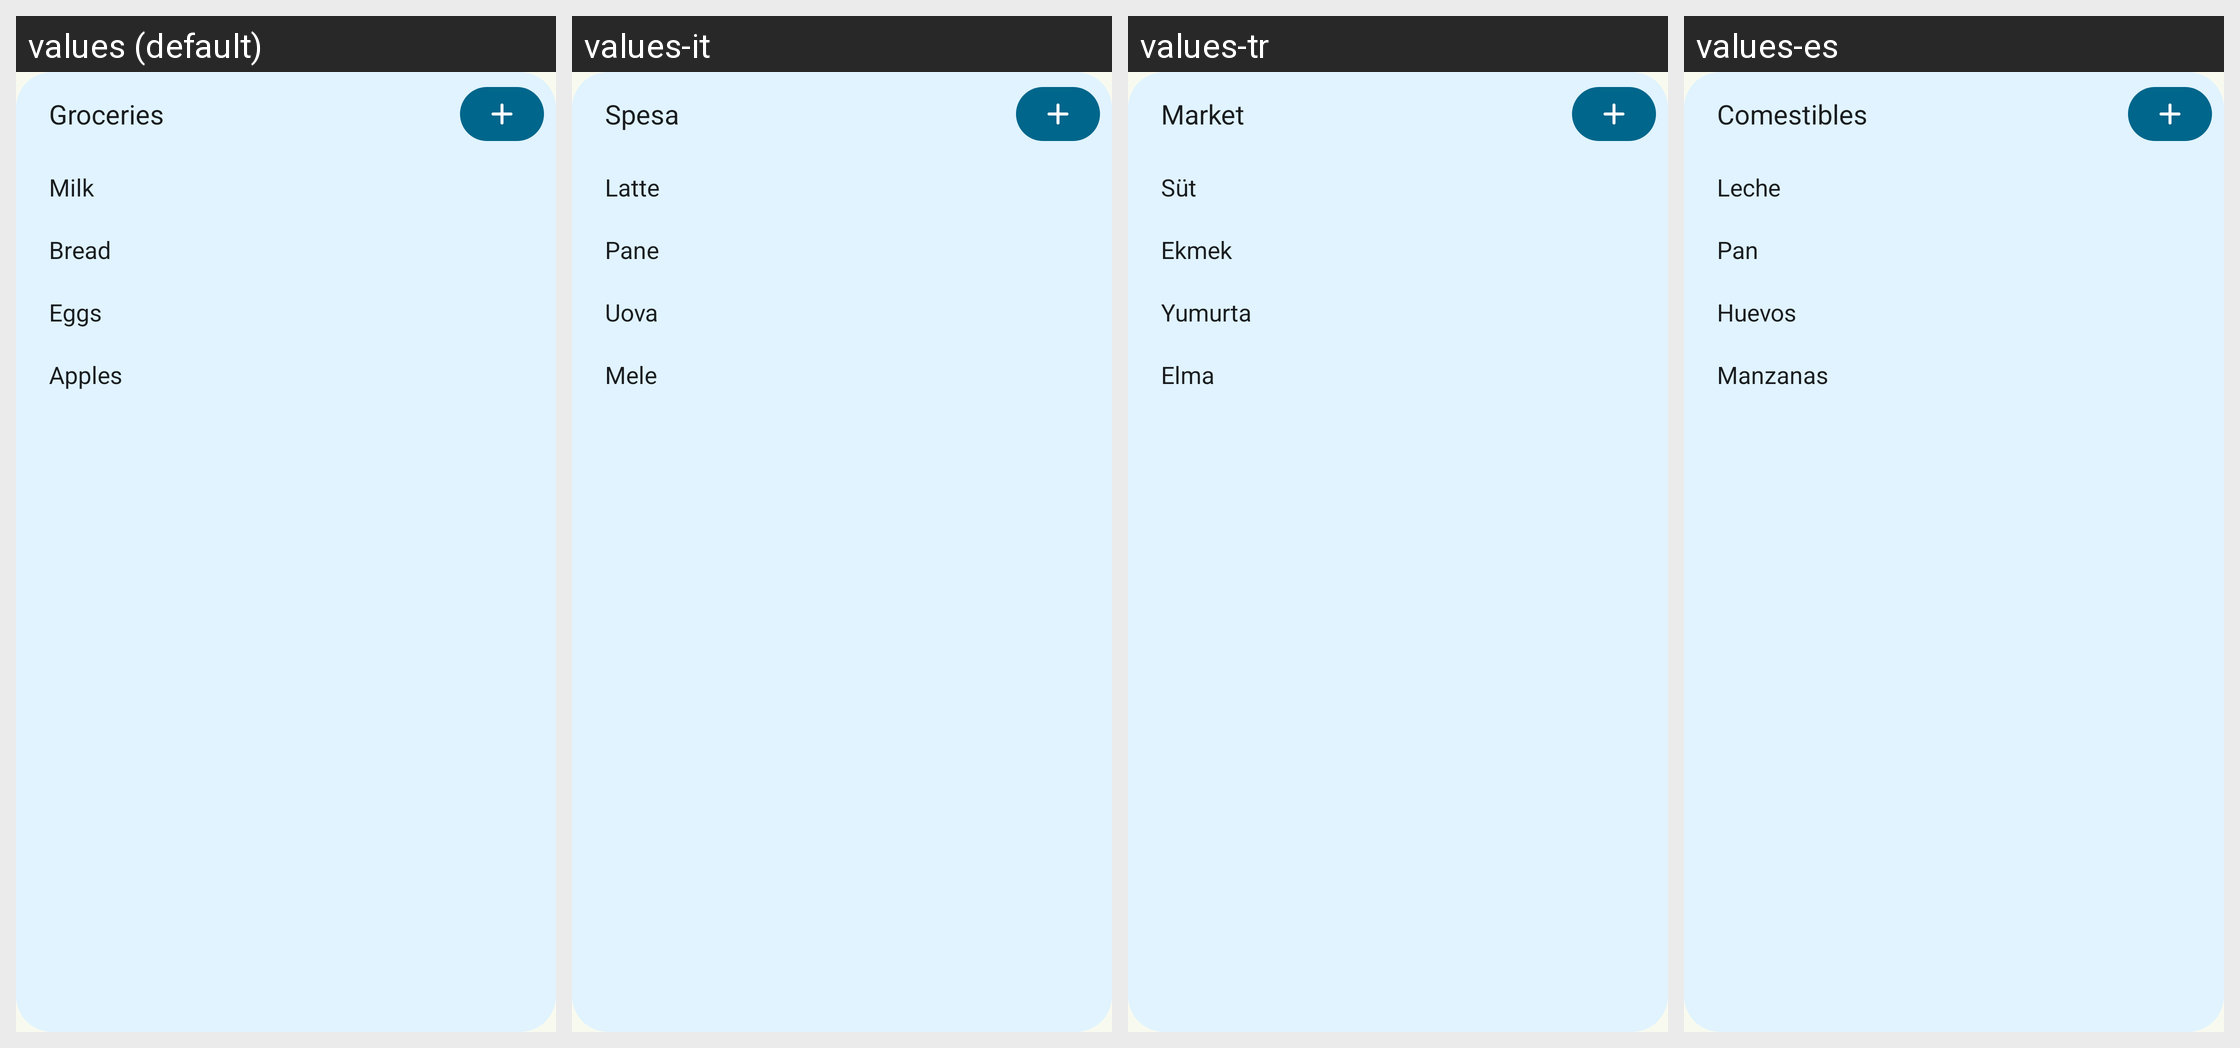

Translations of the strings shown on this Android screen, per locale in the grid:
Android screen res/layout/widget_preview_shopping.xml rendered under 4 locales, left to right: values (default), values-it, values-tr, values-es. Device: Nexus 5 (rendered at 1080×1920; each locale shown at half size, 540×960, under a caption strip naming it); theme Theme.Grocy.
Other locales in the repository, not shown: values-ca, values-cs, values-de, values-el, values-et, values-fr, values-hu, values-iw, values-ja, values-nb, values-nl, values-pl, values-pt-rBR, values-pt-rPT, values-ru, values-sk, values-sv, values-uk, values-zh-rCN, values-zh-rTW.
Strings drawn on this screen, with the default value and each locale's value (text and hints the layout hard-codes, and strings that could not be matched under every locale, appear in the picture but are not listed):

widget_sample_groceries
  values: Groceries
  values-it: Spesa
  values-tr: Market
  values-es: Comestibles

widget_sample_milk
  values: Milk
  values-it: Latte
  values-tr: Süt
  values-es: Leche

widget_sample_bread
  values: Bread
  values-it: Pane
  values-tr: Ekmek
  values-es: Pan

widget_sample_eggs
  values: Eggs
  values-it: Uova
  values-tr: Yumurta
  values-es: Huevos

widget_sample_apples
  values: Apples
  values-it: Mele
  values-tr: Elma
  values-es: Manzanas
